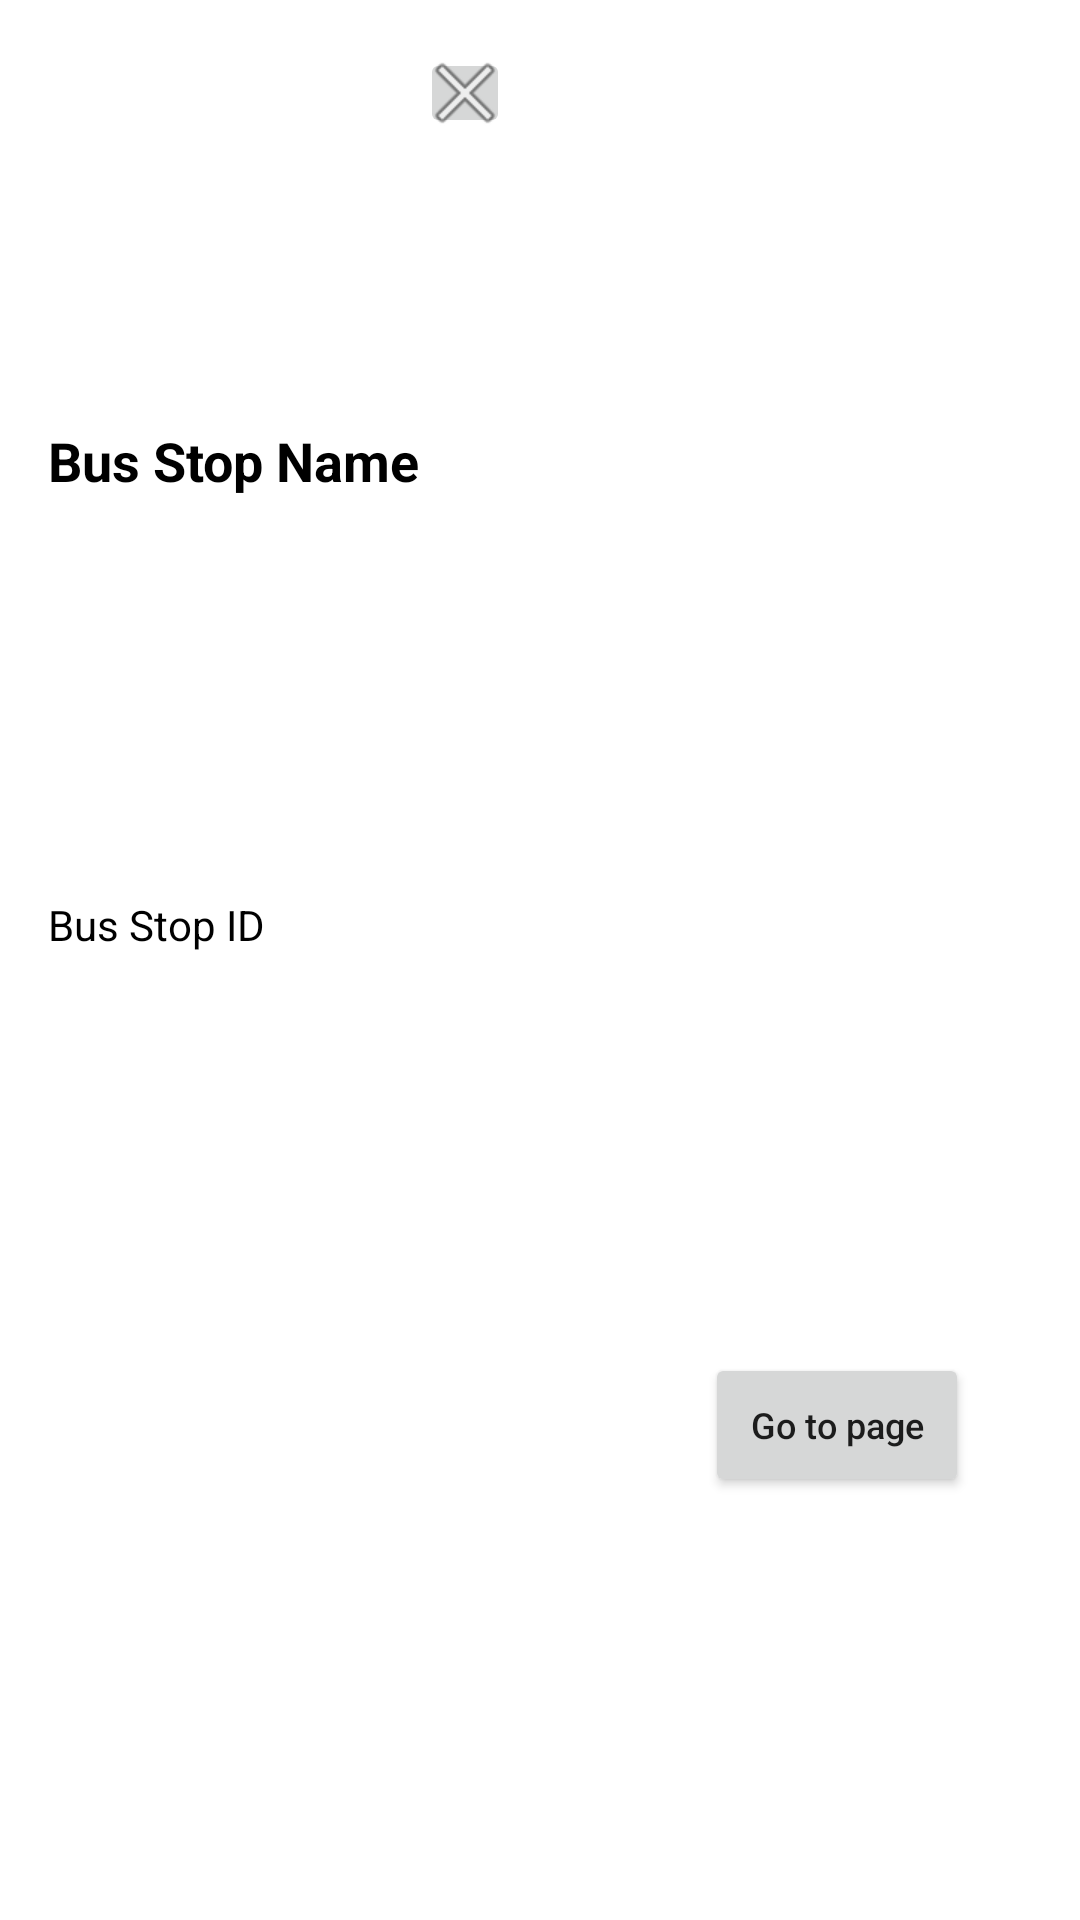

Reconstruct the res/layout file that produces this screen, plus the resources it refers to.
<!-- AndroidManifest.xml: application theme Theme.CityConnect -->
<!-- res/layout/bus_stop_info_window.xml -->
<?xml version="1.0" encoding="utf-8"?>
<LinearLayout xmlns:android="http://schemas.android.com/apk/res/android"
    xmlns:app="http://schemas.android.com/apk/res-auto"
    xmlns:tools="http://schemas.android.com/tools"
    android:layout_width="wrap_content"
    android:layout_height="wrap_content"
    android:background="@drawable/custom_parking_info_bg"
    android:layout_margin="16dp"
    android:padding="16dp"
    app:cardCornerRadius="20dp">

    <androidx.constraintlayout.widget.ConstraintLayout
        android:layout_width="match_parent"
        android:layout_height="match_parent">

        <TextView
            android:id="@+id/bus_stop_name"
            android:layout_width="wrap_content"
            android:layout_height="wrap_content"
            android:text="Bus Stop Name"
            android:textColor="#ff000000"
            android:textSize="18sp"
            android:textStyle="bold"
            app:layout_constraintBottom_toTopOf="@+id/bus_stop_id"
            app:layout_constraintEnd_toEndOf="parent"
            app:layout_constraintHorizontal_bias="0.0"
            app:layout_constraintStart_toStartOf="parent"
            app:layout_constraintTop_toTopOf="parent"
            tools:ignore="MissingConstraints" />

        <TextView
            android:id="@+id/bus_stop_id"
            android:layout_width="0dp"
            android:layout_height="wrap_content"
            android:layout_marginTop="8dp"
            android:text="Bus Stop ID"
            android:textColor="#ff000000"
            app:layout_constraintBottom_toTopOf="@+id/go_to_page_button"
            app:layout_constraintEnd_toEndOf="parent"
            app:layout_constraintStart_toStartOf="parent"
            app:layout_constraintTop_toBottomOf="@+id/bus_stop_name"
            tools:ignore="MissingConstraints" />

        <ImageButton
            android:id="@+id/closeButton"
            android:layout_width="30dp"
            android:layout_height="30dp"
            app:layout_constraintBottom_toBottomOf="parent"
            app:layout_constraintEnd_toEndOf="parent"
            app:layout_constraintHorizontal_bias="0.0"
            app:layout_constraintStart_toEndOf="@+id/bus_stop_name"
            app:layout_constraintTop_toTopOf="parent"
            app:layout_constraintVertical_bias="0.0"
            app:srcCompat="@android:drawable/ic_menu_close_clear_cancel"
            tools:ignore="MissingConstraints" />

        <Button
            android:id="@+id/go_to_page_button"
            android:layout_width="wrap_content"
            android:layout_height="wrap_content"
            android:layout_marginTop="8dp"
            android:text="Go to page"
            android:textAllCaps="false"
            android:textSize="12sp"
            app:layout_constraintBottom_toBottomOf="parent"
            app:layout_constraintEnd_toEndOf="parent"
            app:layout_constraintHorizontal_bias="0.912"
            app:layout_constraintStart_toStartOf="parent"
            app:layout_constraintTop_toBottomOf="@+id/bus_stop_id"
            tools:ignore="MissingConstraints" />

    </androidx.constraintlayout.widget.ConstraintLayout>

</LinearLayout>
<!-- resources referenced by this layout -->
<resources>
  <!-- drawable custom_parking_info_bg (drawable) -->
  <shape xmlns:android="http://schemas.android.com/apk/res/android">
      <solid android:color="#FFFFFF"/>
      <corners android:radius="8dp"/>
      <padding android:left="10dp" android:top="10dp" android:right="10dp" android:bottom="10dp"/>
  </shape>
  <style name="Theme.CityConnect" parent="Theme.MaterialComponents.DayNight.NoActionBar">
          
          <item name="colorPrimary">@color/black</item>
          <item name="colorPrimaryVariant">@color/black</item>
          <item name="colorOnPrimary">@color/white</item>
          
          <item name="colorSecondary">@color/black</item>
          <item name="colorSecondaryVariant">@color/light_grey</item>
          <item name="colorOnSecondary">@color/black</item>
          
          <item name="android:statusBarColor">?attr/colorPrimaryVariant</item>
          
      </style>
  <color name="black">#FF000000</color>
  <color name="white">#FFFFFFFF</color>
  <color name="light_grey">#D1D1D1</color>
</resources>
